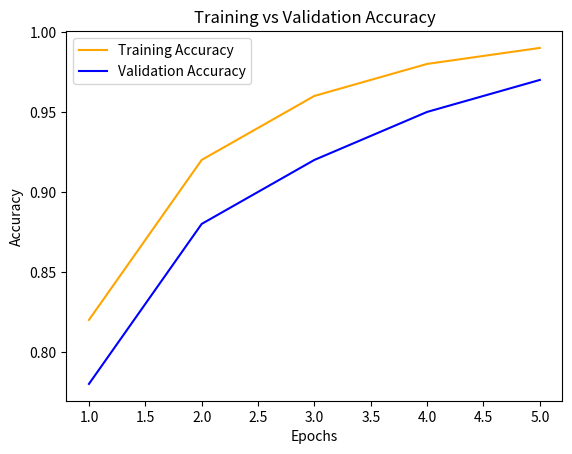

Python code for this plot:
import matplotlib.pyplot as plt

# Training and validation accuracy values
train_acc = [0.82, 0.92, 0.96, 0.98, 0.99]
val_acc = [0.78, 0.88, 0.92, 0.95, 0.97]

# Define x-axis labels
epochs = range(1, len(train_acc) + 1)

# Plot the graph
plt.plot(epochs, train_acc, 'orange', label='Training Accuracy')
plt.plot(epochs, val_acc, 'blue', label='Validation Accuracy')

# Set the title and axis labels
plt.title('Training vs Validation Accuracy')
plt.xlabel('Epochs')
plt.ylabel('Accuracy')

# Add legend to the plot
plt.legend()

# Display the graph
plt.show()
